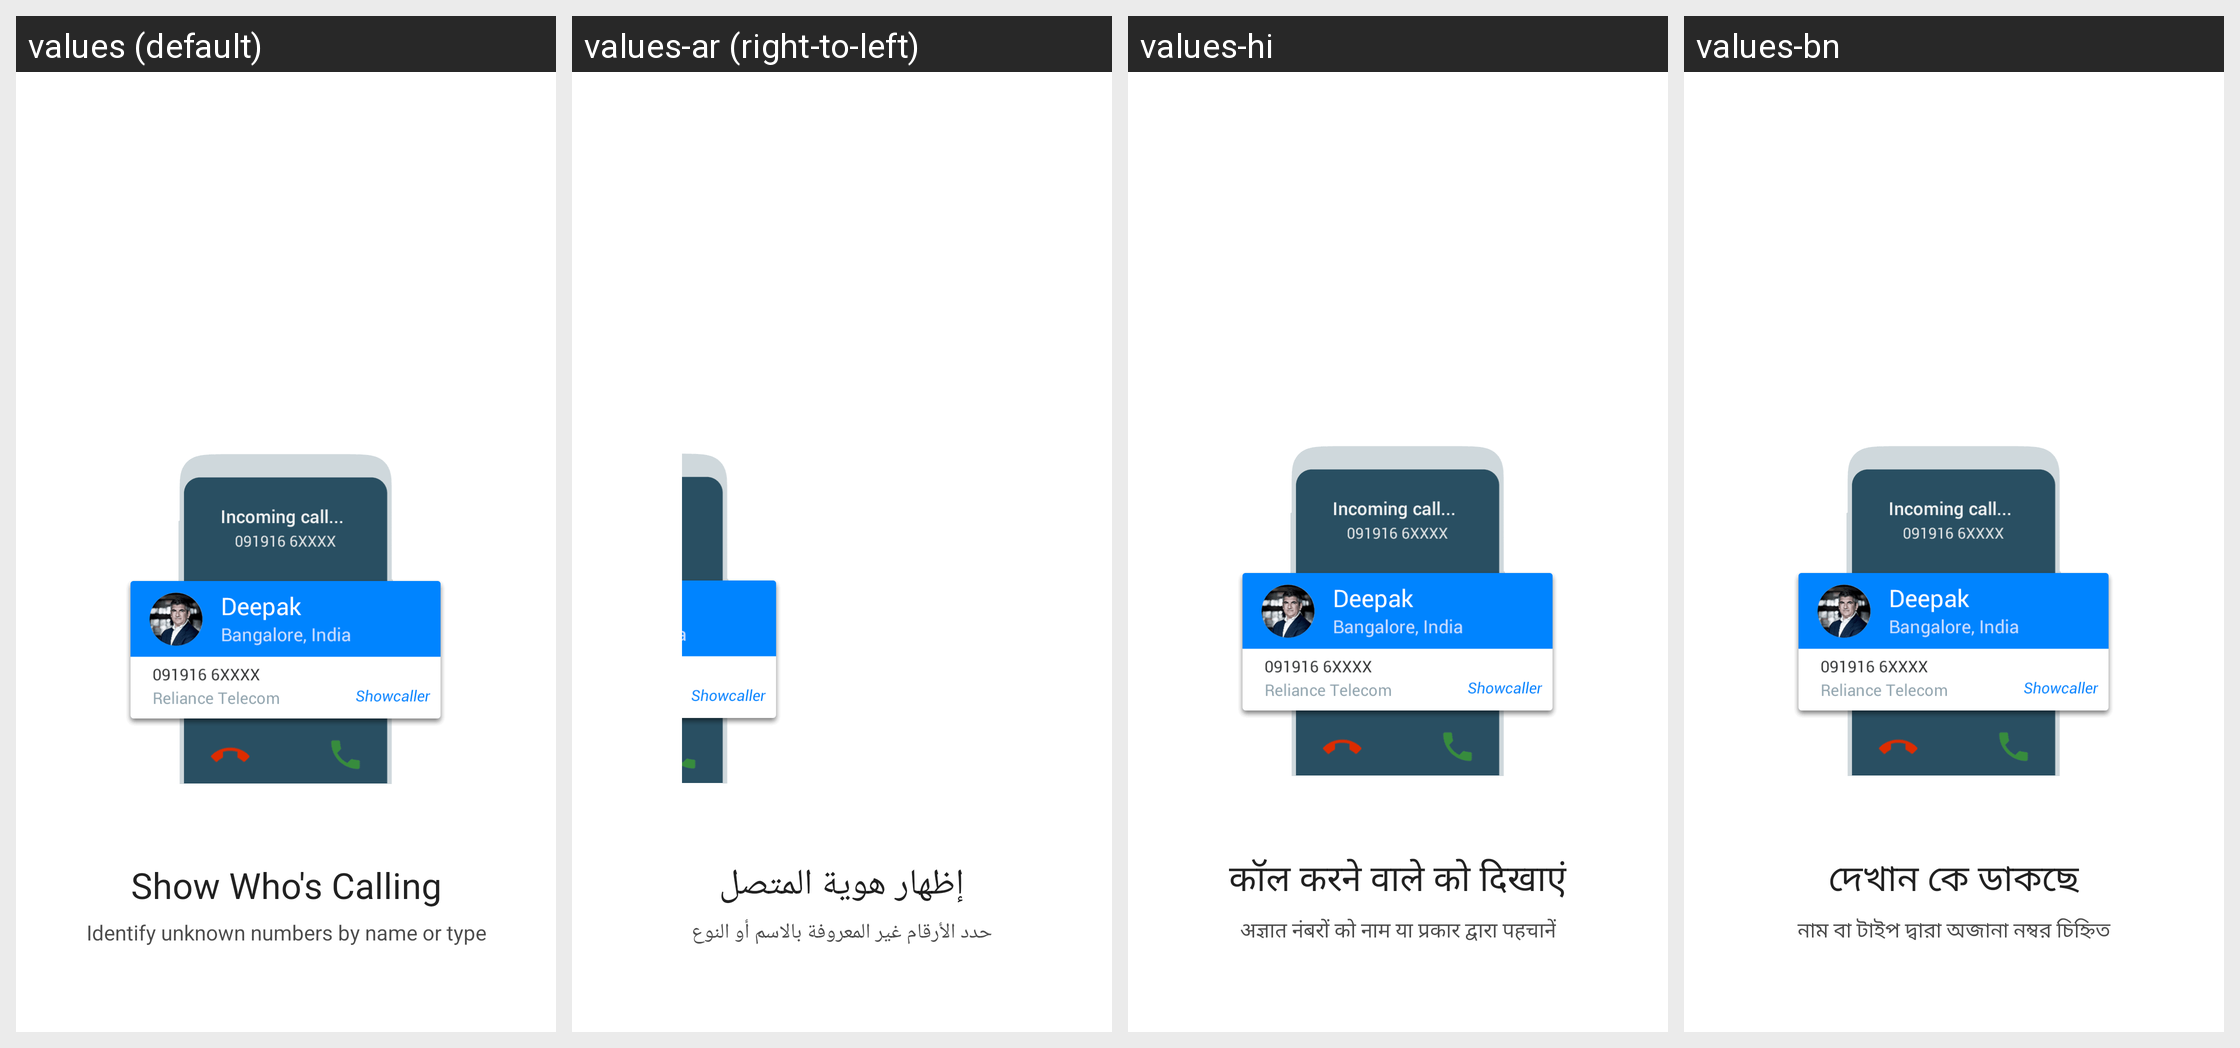

The Android screen above is rendered under several locales of the same app. Produce the string resources it draws, with the default and per-locale values.
Android screen res/layout/fragment_guide_two.xml rendered under 4 locales, left to right: values (default), values-ar (right-to-left), values-hi, values-bn. Device: Nexus 5 (rendered at 1080×1920; each locale shown at half size, 540×960, under a caption strip naming it); theme NormalTheme.
Other locales in the repository, not shown: values-fr, values-iw, values-kk, values-ms, values-pt, values-ru, values-te, values-zh.
Strings drawn on this screen, with the default value and each locale's value (text and hints the layout hard-codes, and strings that could not be matched under every locale, appear in the picture but are not listed):

guide_tip1
  values: Show Who's Calling
  values-ar: إظهار هوية المتصل
  values-hi: कॉल करने वाले को दिखाएं
  values-bn: দেখান কে ডাকছে

guide_tip1_content
  values: Identify unknown numbers by name or type
  values-ar: حدد الأرقام غير المعروفة بالاسم أو النوع
  values-hi: अज्ञात नंबरों को नाम या प्रकार द्वारा पहचानें
  values-bn: নাম বা টাইপ দ্বারা অজানা নম্বর চিহ্নিত
